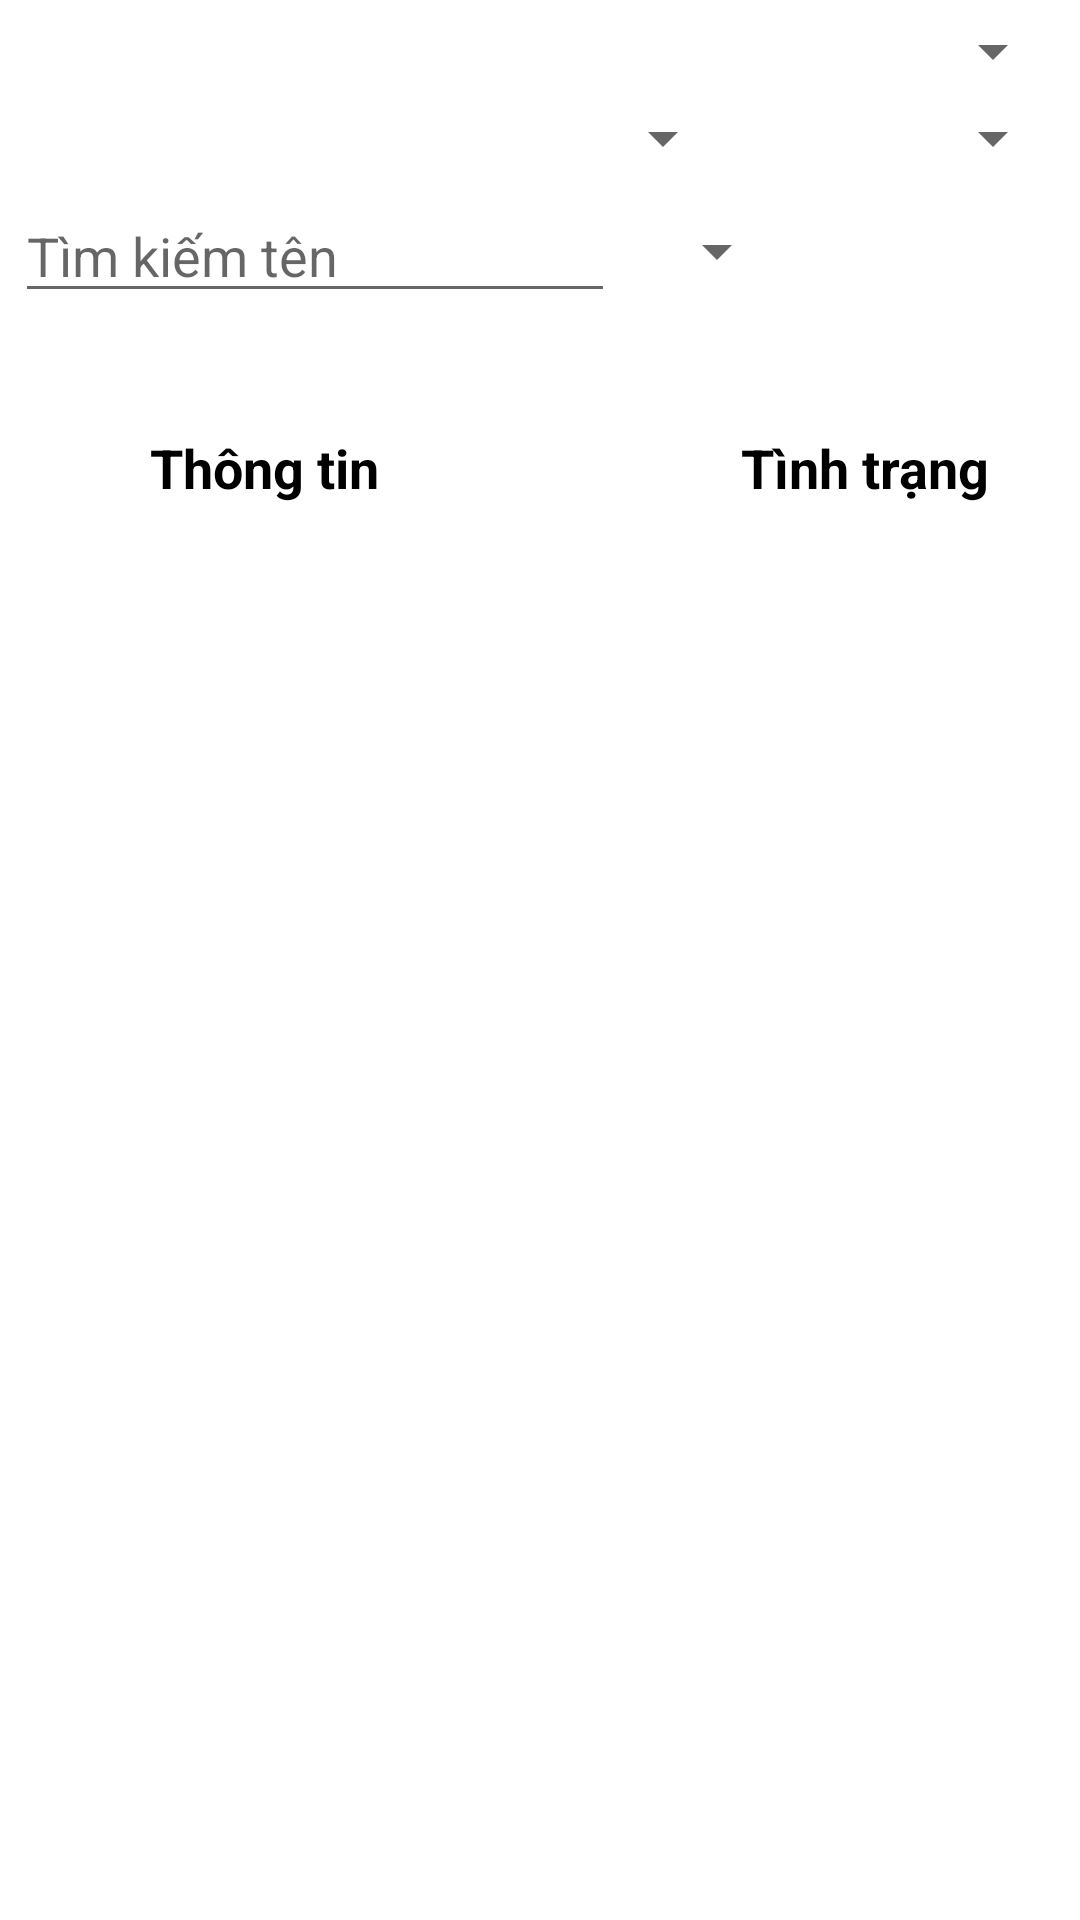

Reconstruct the res/layout file that produces this screen, plus the resources it refers to.
<!-- AndroidManifest.xml: application theme Theme.NFCProject -->
<!-- res/layout/fragment_diem_danh.xml -->
<?xml version="1.0" encoding="utf-8"?>
<LinearLayout xmlns:android="http://schemas.android.com/apk/res/android"
    xmlns:app="http://schemas.android.com/apk/res-auto"
    xmlns:tools="http://schemas.android.com/tools"
    android:layout_width="match_parent"
    android:layout_height="match_parent"
    android:orientation="vertical"
    tools:context=".presentation.ui.DiemDanhFragment">

    <androidx.constraintlayout.widget.ConstraintLayout
        android:id="@+id/groupThongTin"
        android:layout_width="match_parent"
        android:layout_height="wrap_content">

        <androidx.appcompat.widget.AppCompatSpinner
            android:id="@+id/spnLTC"
            android:layout_width="350dp"
            android:layout_height="wrap_content"
            android:layout_marginTop="5dp"
            app:layout_constraintEnd_toEndOf="parent"
            app:layout_constraintStart_toStartOf="parent"
            app:layout_constraintTop_toTopOf="parent" />

        <EditText
            android:id="@+id/edtTimKiem"
            android:layout_width="200dp"
            android:layout_height="wrap_content"
            android:layout_marginTop="5dp"
            android:hint="Tìm kiếm tên"
            app:layout_constraintStart_toStartOf="@+id/spnNgayHoc"
            app:layout_constraintTop_toBottomOf="@+id/spnNgayHoc" />

        <androidx.appcompat.widget.AppCompatSpinner
            android:id="@+id/spnNgayHoc"
            android:layout_width="240dp"
            android:layout_height="wrap_content"
            android:layout_marginTop="5dp"
            app:layout_constraintStart_toStartOf="@+id/spnLTC"
            app:layout_constraintTop_toBottomOf="@+id/spnLTC" />

        <androidx.appcompat.widget.AppCompatSpinner
            android:id="@+id/spnTietHoc"
            android:layout_width="100dp"
            android:layout_height="wrap_content"
            android:layout_marginTop="5dp"
            app:layout_constraintEnd_toEndOf="@+id/spnLTC"
            app:layout_constraintTop_toBottomOf="@+id/spnLTC" />

        <androidx.appcompat.widget.AppCompatSpinner
            android:id="@+id/spnFilterVang"
            android:layout_width="wrap_content"
            android:layout_height="wrap_content"
            android:layout_marginStart="10dp"
            app:layout_constraintBottom_toBottomOf="@+id/edtTimKiem"
            app:layout_constraintStart_toEndOf="@+id/edtTimKiem"
            app:layout_constraintTop_toTopOf="@+id/edtTimKiem" />

        <TextView
            android:id="@+id/btnCDD"
            android:layout_width="wrap_content"
            android:layout_height="wrap_content"
            android:background="@drawable/btn_corner"
            android:backgroundTint="#FABC03"
            android:padding="5dp"
            android:text="Chốt điểm danh"
            android:textColor="#ffffff"
            android:textSize="18sp"
            app:layout_constraintStart_toStartOf="@+id/edtTimKiem"
            app:layout_constraintTop_toBottomOf="@+id/edtTimKiem" />

        <TextView
            android:id="@+id/btnDDConLai"
            android:layout_width="wrap_content"
            android:layout_height="wrap_content"
            android:layout_marginEnd="25dp"
            android:background="@drawable/btn_corner"
            android:backgroundTint="#FABC03"
            android:padding="5dp"
            android:text="Điểm danh tất cả"
            android:textColor="#ffffff"
            android:textSize="18sp"
            app:layout_constraintBottom_toBottomOf="parent"
            app:layout_constraintEnd_toEndOf="parent" />
    </androidx.constraintlayout.widget.ConstraintLayout>

    <androidx.constraintlayout.widget.ConstraintLayout
        android:layout_width="match_parent"
        android:layout_height="wrap_content"
        android:layout_marginTop="5dp">

        <TextView
            android:layout_width="wrap_content"
            android:layout_height="wrap_content"
            android:layout_marginStart="50dp"
            android:text="Thông tin"
            android:textColor="#000000"
            android:textSize="18sp"
            android:textStyle="bold"
            app:layout_constraintStart_toStartOf="parent"
            app:layout_constraintTop_toTopOf="parent" />

        <TextView
            android:layout_width="wrap_content"
            android:layout_height="wrap_content"
            android:layout_marginEnd="30dp"
            android:text="Tình trạng"
            android:textColor="#000000"
            android:textSize="18sp"
            android:textStyle="bold"
            app:layout_constraintEnd_toEndOf="parent"
            app:layout_constraintTop_toTopOf="parent" />
    </androidx.constraintlayout.widget.ConstraintLayout>

    <androidx.recyclerview.widget.RecyclerView
        android:id="@+id/recyclerThongTinSinhVien"
        android:layout_width="match_parent"
        android:layout_height="match_parent"
        android:orientation="vertical"
        app:layoutManager="androidx.recyclerview.widget.LinearLayoutManager"
        tools:listitem="@layout/item_thongtin_sinhvien_diemdanh" />
</LinearLayout>
<!-- res/layout/item_thongtin_sinhvien_diemdanh.xml (included above) -->
<?xml version="1.0" encoding="utf-8"?>
<androidx.cardview.widget.CardView xmlns:android="http://schemas.android.com/apk/res/android"
    xmlns:app="http://schemas.android.com/apk/res-auto"
    xmlns:tools="http://schemas.android.com/tools"
    android:layout_width="match_parent"
    android:layout_height="wrap_content"
    app:cardCornerRadius="10dp"
    android:layout_margin="5dp"
    app:cardElevation="20dp">
    <androidx.constraintlayout.widget.ConstraintLayout
        android:padding="5dp"
        android:layout_width="match_parent"
        android:background="#802C79B6"
        android:layout_height="match_parent">

        <TextView
            android:id="@+id/txtMaSV"
            android:layout_width="wrap_content"
            android:layout_height="wrap_content"
            android:layout_marginTop="5dp"
            android:text="MSSV: N19DCCN216"
            android:textColor="#000000"
            android:textStyle="bold"
            app:layout_constraintStart_toStartOf="parent"
            app:layout_constraintTop_toTopOf="parent" />

        <TextView
            android:id="@+id/txtHoTen"
            android:layout_width="wrap_content"
            android:layout_height="wrap_content"
            android:text="Họ tên: Nguyễn Thành Trung"
            android:textColor="#000000"
            app:layout_constraintStart_toStartOf="@+id/txtMaSV"
            app:layout_constraintTop_toBottomOf="@+id/txtMaSV" />
        <TextView
            android:id="@+id/txtMaLop"
            android:layout_width="wrap_content"
            android:layout_height="wrap_content"
            android:text="Mã lớp: D19CQCN03"
            android:textColor="#000000"
            app:layout_constraintStart_toStartOf="@+id/txtHoTen"
            app:layout_constraintTop_toBottomOf="@+id/txtHoTen" />

        <TextView
            android:gravity="center"
            android:id="@+id/btnVCP"
            android:layout_width="wrap_content"
            android:layout_height="wrap_content"
            android:layout_marginEnd="15dp"
            android:background="@drawable/radius_button"
            android:backgroundTint="#33000000"
            android:padding="2dp"
            android:text="Vắng có phép"
            android:textColor="#ffffff"
            app:layout_constraintEnd_toEndOf="parent"
            app:layout_constraintTop_toTopOf="parent" />

        <TextView
            android:id="@+id/btnCM"
            android:layout_width="wrap_content"
            android:layout_height="wrap_content"
            android:layout_marginTop="5dp"
            android:background="@drawable/radius_button"
            android:backgroundTint="#33000000"
            android:padding="2dp"
            android:text="Có mặt"
            android:textColor="#ffffff"
            app:layout_constraintEnd_toEndOf="@+id/btnVCP"
            app:layout_constraintStart_toStartOf="@+id/btnVCP"
            app:layout_constraintTop_toBottomOf="@+id/btnVCP" />

        <TextView
            android:id="@+id/btnVang"
            android:layout_width="wrap_content"
            android:layout_height="wrap_content"
            android:layout_marginTop="5dp"
            android:background="@drawable/radius_button"
            android:backgroundTint="#33000000"
            android:padding="2dp"
            android:text="Vắng"
            android:textColor="#ffffff"
            app:layout_constraintEnd_toEndOf="@+id/btnCM"
            app:layout_constraintStart_toStartOf="@+id/btnCM"
            app:layout_constraintTop_toBottomOf="@+id/btnCM" />
    </androidx.constraintlayout.widget.ConstraintLayout>
</androidx.cardview.widget.CardView>
<!-- resources referenced by this layout -->
<resources>
  <!-- drawable radius_button (drawable) -->
  <?xml version="1.0" encoding="utf-8"?>
  <shape xmlns:android="http://schemas.android.com/apk/res/android" android:shape="rectangle">
  <corners android:radius="10dp"/>
  
  </shape>
  <style name="Theme.NFCProject" parent="Theme.MaterialComponents.DayNight.DarkActionBar">
          
          <item name="colorPrimary">@color/purple_500</item>
          <item name="colorPrimaryVariant">@color/purple_700</item>
          <item name="colorOnPrimary">@color/white</item>
          
          <item name="colorSecondary">@color/teal_200</item>
          <item name="colorSecondaryVariant">@color/teal_700</item>
          <item name="colorOnSecondary">@color/black</item>
          
          <item name="android:statusBarColor" tools:targetApi="21">?attr/colorPrimaryVariant</item>
          
      </style>
  <!-- not gathered from this repository: default colours our renderer supplied (Android Studio template values) -->
  <color name="purple_500">#FF6200EE</color>
  <color name="purple_700">#FF3700B3</color>
  <color name="teal_200">#FF03DAC5</color>
  <color name="teal_700">#FF018786</color>
  <color name="black">#FF000000</color>
  <color name="white">#FFFFFFFF</color>
</resources>
